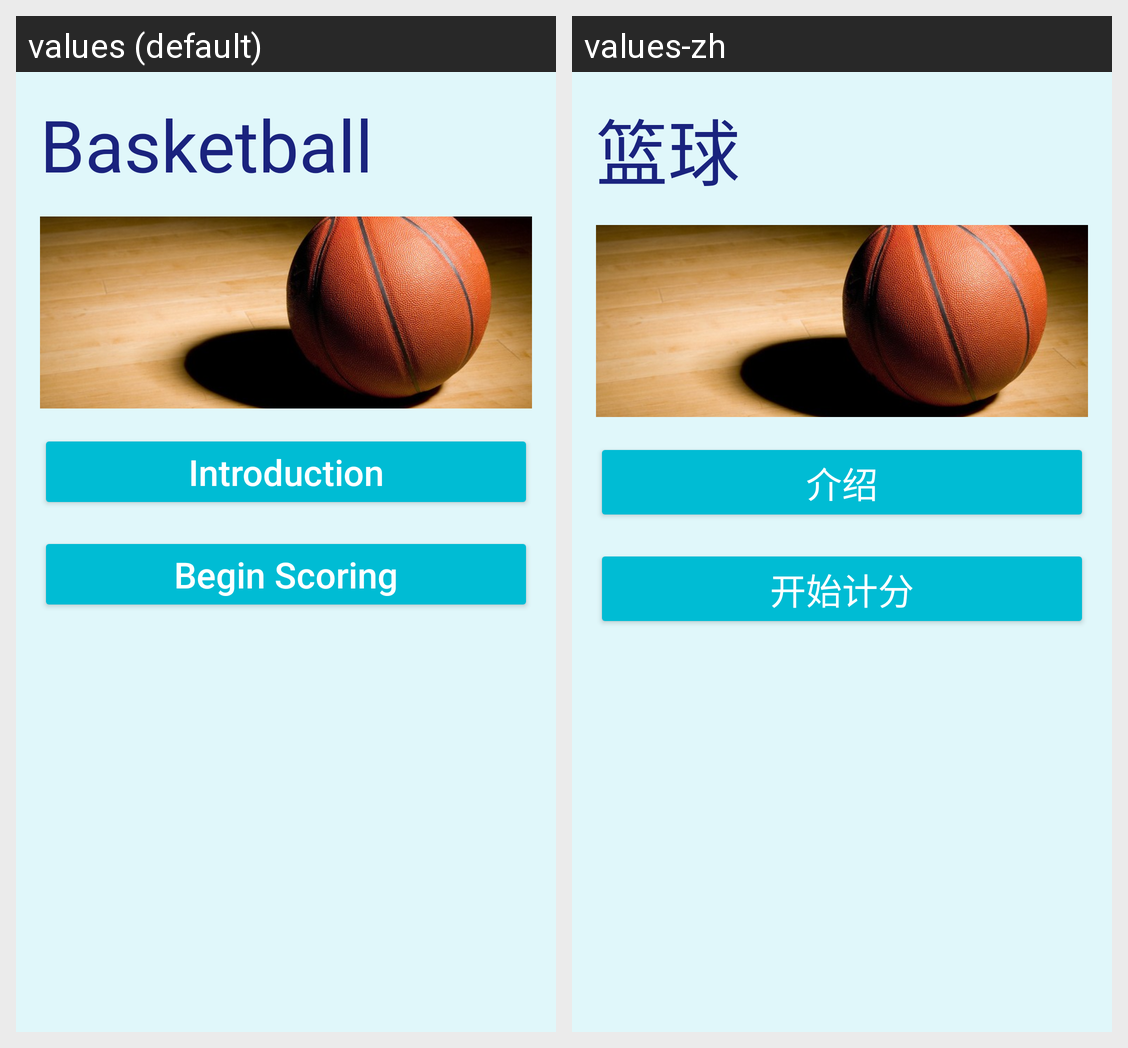

Strings drawn on this Android screen and how each of the app's shown locales translates them:
Android screen res/layout/basketball_subject.xml rendered under 2 locales, left to right: values (default), values-zh. Device: Nexus 5 (rendered at 1080×1920; each locale shown at half size, 540×960, under a caption strip naming it); theme AppTheme.
Strings drawn on this screen, with the default value and each locale's value (text and hints the layout hard-codes, and strings that could not be matched under every locale, appear in the picture but are not listed):

basketball
  values: Basketball
  values-zh: 篮球

rule
  values: Introduction
  values-zh: 介绍

scoring
  values: Begin Scoring
  values-zh: 开始计分
